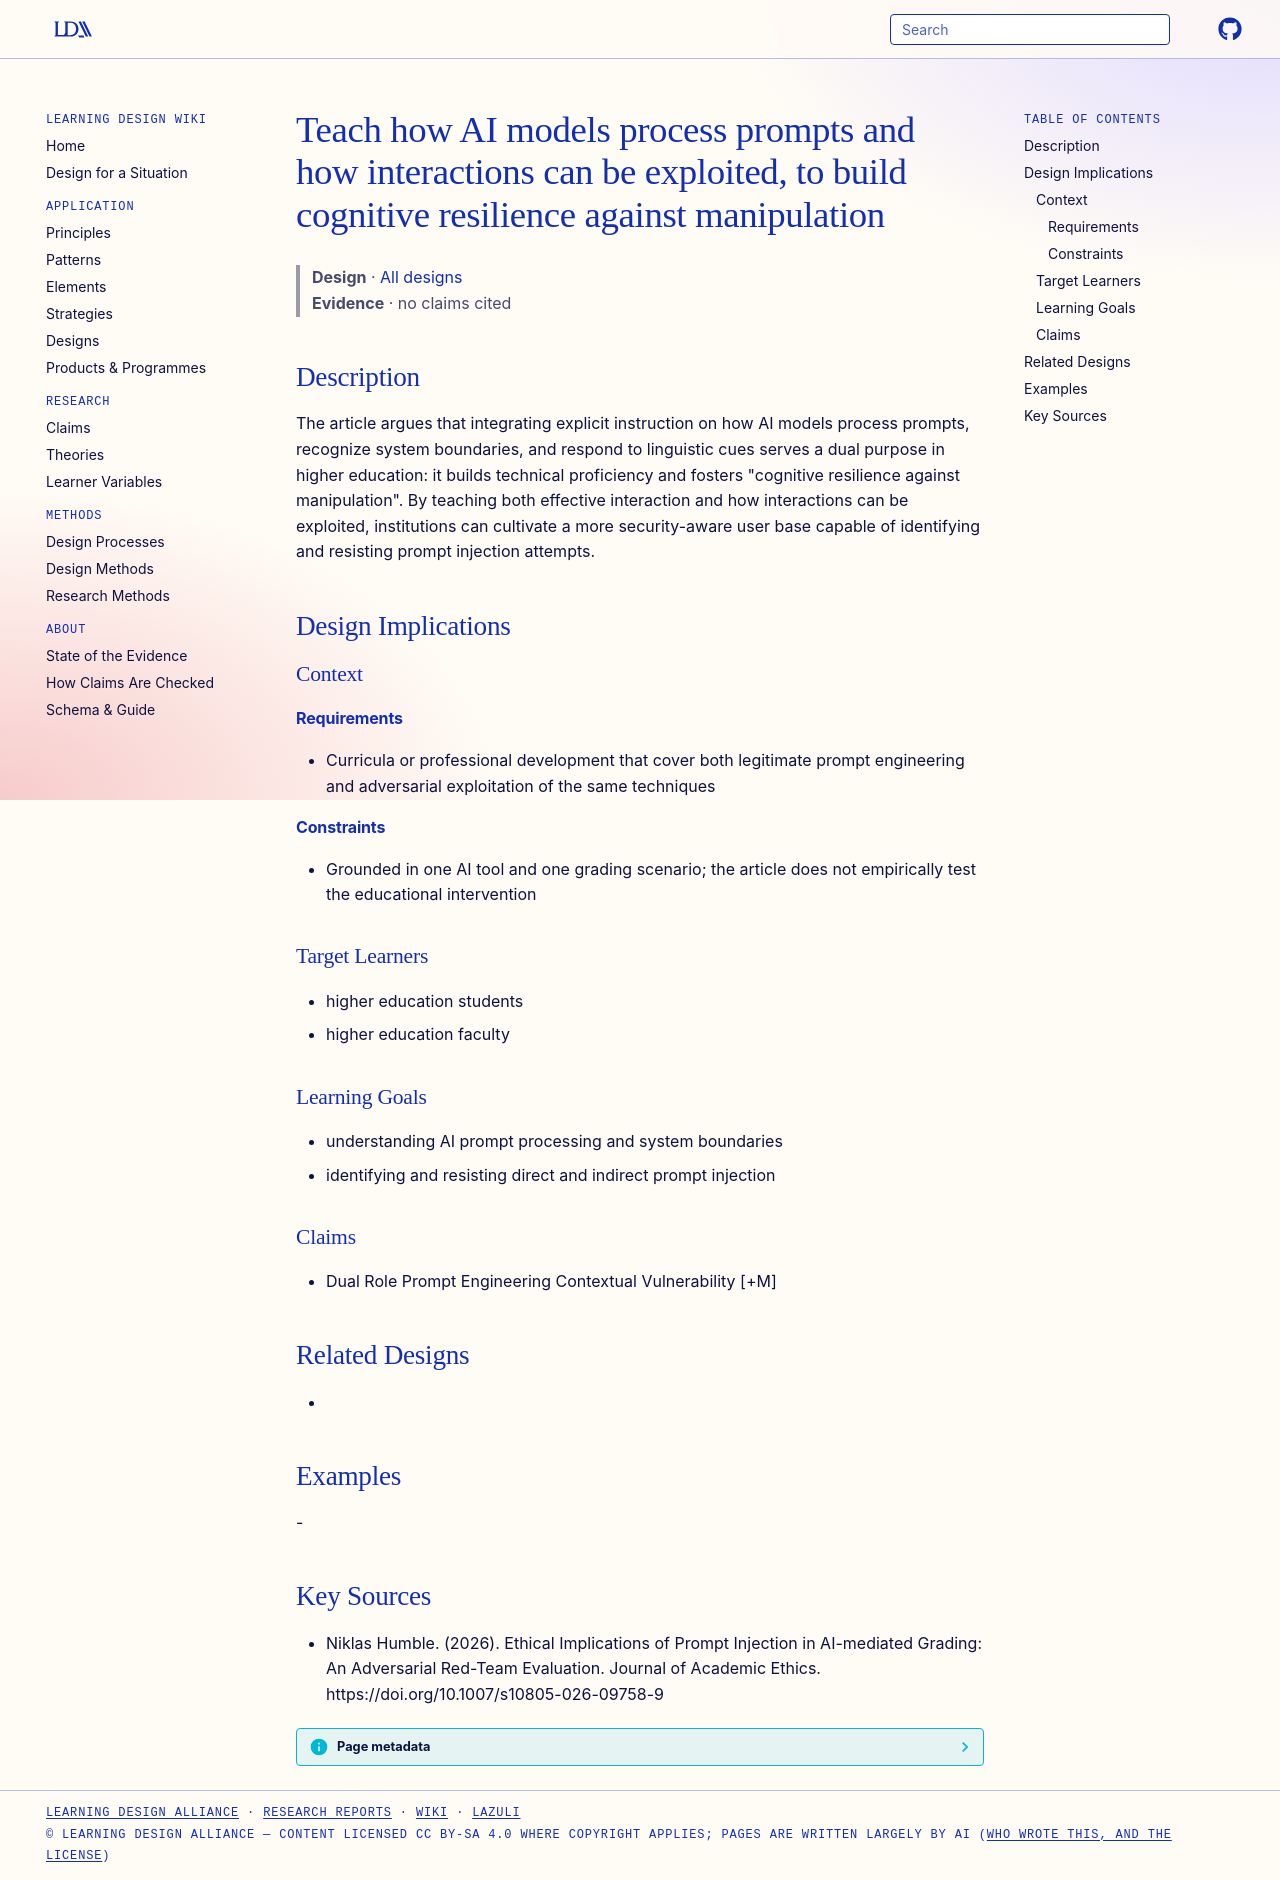

repository: Learning-Design-Alliance/learning-wiki · page: designs/teach-prompt-processing-for-cognitive-resilience/index.html · generator: mkdocs

---
type: design
id: teach-prompt-processing-for-cognitive-resilience
title: Teach how AI models process prompts and how interactions can be exploited, to build cognitive resilience against manipulation
description: "The article argues that integrating explicit instruction on how AI models process prompts, recognize system boundaries, and respond to linguistic cues serves a dual purpose in higher education: it builds technical pro..."
status: review
generated:
  by: "process:settle-candidates"
  at: 2026-10-23
sources:
  - id: niklas-humble-2026
    resource: "https://doi.org/10.1007/s10805-026-09758-9"
    title: "Niklas Humble. (2026). Ethical Implications of Prompt Injection in AI-mediated Grading: An Adversarial Red-Team Evaluation. Journal of Academic Ethics. https://doi.org/10.1007/s10805-026-09758-9"
    author: Niklas Humble
---

# Teach how AI models process prompts and how interactions can be exploited, to build cognitive resilience against manipulation

> **Design** · [All designs](index.md)
> **Evidence** · no claims cited

## Description
The article argues that integrating explicit instruction on how AI models process prompts, recognize system boundaries, and respond to linguistic cues serves a dual purpose in higher education: it builds technical proficiency and fosters "cognitive resilience against manipulation". By teaching both effective interaction and how interactions can be exploited, institutions can cultivate a more security-aware user base capable of identifying and resisting prompt injection attempts.

## Design Implications

### Context
#### Requirements
- Curricula or professional development that cover both legitimate prompt engineering and adversarial exploitation of the same techniques
#### Constraints
- Grounded in one AI tool and one grading scenario; the article does not empirically test the educational intervention

### Target Learners
- higher education students
- higher education faculty

### Learning Goals
- understanding AI prompt processing and system boundaries
- identifying and resisting direct and indirect prompt injection

### Claims
- Dual Role Prompt Engineering Contextual Vulnerability [+M]

## Related Designs
- 

## Examples
-

## Key Sources
- Niklas Humble. (2026). Ethical Implications of Prompt Injection in AI-mediated Grading: An Adversarial Red-Team Evaluation. Journal of Academic Ethics. https://doi.org/10.1007/s10805-026-09758-9
